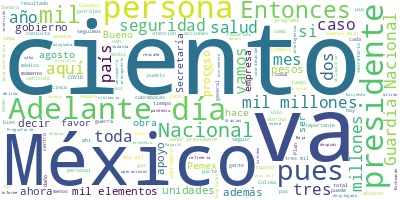

Values plotted in this chart, from the file beside it:
Participante, Texto, Sentimiento, Palabras, Dia, Mes, Anio
PRESIDENTE ANDRES MANUEL LOPEZ OBRADOR, Buenos días. Ánimo., 0.0, 3, 20, 09, 2022
PRESIDENTE ANDRES MANUEL LOPEZ OBRADOR, Bueno, vamos a informar, como todos los …, 0.0, 42, 20, 09, 2022
PRESIDENTE ANDRES MANUEL LOPEZ OBRADOR, También hoy, 20, como cada mes, correspo…, 0.0, 24, 20, 09, 2022
PRESIDENTE ANDRES MANUEL LOPEZ OBRADOR, Y va a haber también un informe sobre el…, 0.0, 14, 20, 09, 2022
PRESIDENTE ANDRES MANUEL LOPEZ OBRADOR, Esa es la agenda que vamos a tratar. Pue…, 0.0, 14, 20, 09, 2022
JORGE ALCOCER VARELA, Muchas gracias, señor presidente. Con su…, 0.0, 15, 20, 09, 2022
JORGE ALCOCER VARELA, En forma breve, como ha señalado el seño…, 0.0, 58, 20, 09, 2022
JORGE ALCOCER VARELA, Mientras que el doctor Hugo López-Gatell…, 0.0, 32, 20, 09, 2022
JORGE ALCOCER VARELA, Muchas gracias., 0.0, 2, 20, 09, 2022
HUGO LOPEZ-GATELL RAMIREZ, Con su permiso, presidente. Muy buenos d…, 0.0, 7, 20, 09, 2022
HUGO LOPEZ-GATELL RAMIREZ, Muy puntualmente informamos sobre el est…, 0.0, 17, 20, 09, 2022
HUGO LOPEZ-GATELL RAMIREZ, Como hemos mencionando a lo largo de las…, 0.0, 52, 20, 09, 2022
HUGO LOPEZ-GATELL RAMIREZ, Pero sobre todo que ya pasamos a una mor…, 0.0, 45, 20, 09, 2022
HUGO LOPEZ-GATELL RAMIREZ, Y lo último, seguimos vacunando. Esta se…, 0.0, 73, 20, 09, 2022
HUGO LOPEZ-GATELL RAMIREZ, Gracias., 0.0, 1, 20, 09, 2022
ZOE ROBLEDO ABURTO, Con su permiso, señor presidente. Muy bu…, 0.0, 15, 20, 09, 2022
ZOE ROBLEDO ABURTO, Vamos a ver los avances de esta semana d…, 0.0, 12, 20, 09, 2022
ZOE ROBLEDO ABURTO, En el caso de Nayarit, continuamos con l…, 0.0, 40, 20, 09, 2022
ZOE ROBLEDO ABURTO, La basificación está al 65 por ciento y …, 0.0, 24, 20, 09, 2022
ZOE ROBLEDO ABURTO, En infraestructura y rehabilitación de u…, 0.0, 58, 20, 09, 2022
ZOE ROBLEDO ABURTO, En el abasto, se alcanzó un porcentaje e…, 0.0, 42, 20, 09, 2022
ZOE ROBLEDO ABURTO, Para la proveeduría de 15 de 17 partidas…, 0.0, 21, 20, 09, 2022
ZOE ROBLEDO ABURTO, Si podemos ver el caso de Tlaxcala, tene…, 0.0, 27, 20, 09, 2022
ZOE ROBLEDO ABURTO, La cobertura de médicos especialistas al…, 0.0, 23, 20, 09, 2022
ZOE ROBLEDO ABURTO, La basificación está al 66 por ciento., 0.0, 7, 20, 09, 2022
ZOE ROBLEDO ABURTO, La capacitación al 100 por ciento en hos…, 0.0, 17, 20, 09, 2022
ZOE ROBLEDO ABURTO, La rehabilitación de unidades médicas en…, 0.0, 37, 20, 09, 2022
ZOE ROBLEDO ABURTO, El 1º de octubre arranca este grupo de u…, 0.0, 19, 20, 09, 2022
ZOE ROBLEDO ABURTO, Y en el abasto tenemos un 91 por ciento …, 0.0, 13, 20, 09, 2022
ZOE ROBLEDO ABURTO, En equipamiento, se encuentra en proceso…, 0.0, 32, 20, 09, 2022
ZOE ROBLEDO ABURTO, En el caso de Colima tenemos los avances…, 0.0, 33, 20, 09, 2022
ZOE ROBLEDO ABURTO, Una cobertura del 100 por ciento de médi…, 0.0, 19, 20, 09, 2022
ZOE ROBLEDO ABURTO, El proceso de basificación, ya se tiene …, 0.0, 27, 20, 09, 2022
ZOE ROBLEDO ABURTO, Las obras de infraestructura y rehabilit…, 0.0, 42, 20, 09, 2022
ZOE ROBLEDO ABURTO, El abasto de medicamentos está al 92 por…, 0.0, 27, 20, 09, 2022
ZOE ROBLEDO ABURTO, Y tenemos, para finalizar, la siguiente.…, 0.0, 49, 20, 09, 2022
ZOE ROBLEDO ABURTO, Este es un comparativo del último mes an…, 0.0, 29, 20, 09, 2022
ZOE ROBLEDO ABURTO, El primer indicador son las consultas de…, 0.0, 46, 20, 09, 2022
ZOE ROBLEDO ABURTO, En consulta de especialidad, pasamos de …, 0.0, 33, 20, 09, 2022
ZOE ROBLEDO ABURTO, Y en el caso de cirugías, pasamos de 627…, 0.0, 34, 20, 09, 2022
ZOE ROBLEDO ABURTO, Y en el caso de aplicaciones de pruebas …, 0.0, 22, 20, 09, 2022
ZOE ROBLEDO ABURTO, Para el caso de atenciones de partos, el…, 0.0, 45, 20, 09, 2022
ZOE ROBLEDO ABURTO, En el caso de la productividad de Colima…, 0.0, 38, 20, 09, 2022
ZOE ROBLEDO ABURTO, Las consultas de especialidad pasaron de…, 0.0, 19, 20, 09, 2022
ZOE ROBLEDO ABURTO, Las cirugías pasaron de 389 a 748, un in…, 0.0, 13, 20, 09, 2022
ZOE ROBLEDO ABURTO, Y la aplicación de pruebas de detección …, 0.0, 29, 20, 09, 2022
ZOE ROBLEDO ABURTO, También para la aplicación de pruebas de…, 0.0, 16, 20, 09, 2022
ZOE ROBLEDO ABURTO, Finalmente, informar, seguimos avanzando…, 0.0, 30, 20, 09, 2022
ZOE ROBLEDO ABURTO, Sería todo por mi cuenta, señor presiden…, 0.0, 7, 20, 09, 2022
ZOE ROBLEDO ABURTO, Muchas gracias., 0.0, 2, 20, 09, 2022
PRESIDENTE ANDRES MANUEL LOPEZ OBRADOR, Ustedes., 0.0, 1, 20, 09, 2022
ROSA ICELA RODRIGUEZ VELAZQUEZ, Con su permiso, señor presidente. Muy bu…, 0.0, 12, 20, 09, 2022
ROSA ICELA RODRIGUEZ VELAZQUEZ, Hoy venimos a informar a la población, c…, 0.0, 28, 20, 09, 2022
ROSA ICELA RODRIGUEZ VELAZQUEZ, Como cada mes, por instrucción del señor…, 0.0, 84, 20, 09, 2022
ROSA ICELA RODRIGUEZ VELAZQUEZ, Hoy vivimos mejores condiciones de paz y…, 0.0, 93, 20, 09, 2022
ROSA ICELA RODRIGUEZ VELAZQUEZ, Pasemos a las cifras., 0.0, 4, 20, 09, 2022
ROSA ICELA RODRIGUEZ VELAZQUEZ, En relación con la incidencia delictiva …, 0.0, 25, 20, 09, 2022
ROSA ICELA RODRIGUEZ VELAZQUEZ, Adelante. Y en el homicidio doloso dismi…, 0.0, 24, 20, 09, 2022
ROSA ICELA RODRIGUEZ VELAZQUEZ, Adelante. Aquí tenemos los primeros ocho…, 0.0, 55, 20, 09, 2022
ROSA ICELA RODRIGUEZ VELAZQUEZ, Adelante. También está aquí la comparati…, 0.0, 84, 20, 09, 2022
... 378 more rows
